Run: headless pygame with SDL's dummy video driver; simulated clock (each Clock.tick advances the game by its frame time, no real sleeping); random seed 0; keys injected as events and as key.get_pressed() state; mouse plan: one left click at the window centre at the start of phase 2, then a move to the lower-right quarter at the start of phase 3.
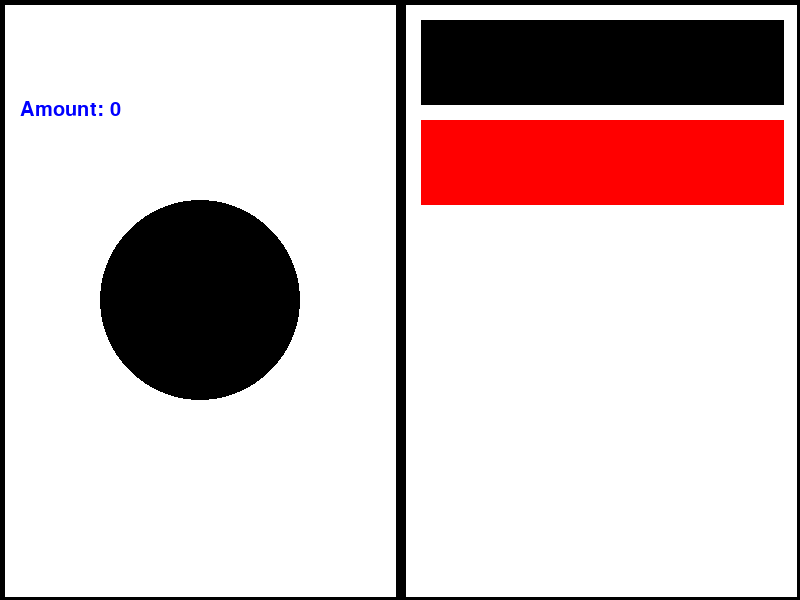
Frame 1 of 4 · flips 1–60 · no input
Frame 2 of 4 · flips 61–180 · clicked the window centre · tapped SPACE, RETURN · held RIGHT (→), D · screen unchanged from frame 1, image omitted
Frame 3 of 4 · flips 181–300 · moved the mouse to the lower-right quarter · held DOWN (↓), S · screen unchanged from frame 2, image omitted
Frame 4 of 4 · flips 301–420 · held LEFT (←), A, UP (↑), W · screen unchanged from frame 3, image omitted

The pygame program that drew these frames:

import pygame
import sys
import random
import time
import math




def distance(point1, point2):
    point1_x = point1[0]
    point2_x = point2[0]
    point1_y = point1[1]
    point2_y = point2[1]
    return math.sqrt((point1_x - point2_x)**2 + (point1_y - point2_y)**2)





def sw(screen,x):
    return screen.get_width() * (0.01 * x)
def sh(screen,x):
    return screen.get_height() * (0.01 * x)




def main():
    pygame.init()
    pygame.display.set_caption("NGU's Project")
    screen = pygame.display.set_mode((800, 600))
    amount = 0
    amount_click = 1
    amount_second = 0
    famount = format(amount, ",")
    clock = pygame.time.Clock()
    prev_time = time.time()
    while True:
        clock.tick(60)
        for event in pygame.event.get():
            if event.type == pygame.QUIT:
                sys.exit()
            if event.type == pygame.MOUSEBUTTONDOWN:
                mousepos = pygame.mouse.get_pos()
                distance1 = distance(mousepos, (screen.get_width()//4, screen.get_height()//2))
                if distance1 < screen.get_width()//8:
                    amount += amount_click
        famount = format(amount, ",")
        screen.fill((255, 255, 255))

        pygame.draw.rect(screen, (0, 0, 0), (screen.get_width()//1.9, screen.get_height() // 30, screen.get_width()// 2.2, screen.get_height() // 7), 0)
        pygame.draw.rect(screen, (255, 0, 0),(screen.get_width() // 1.9, screen.get_height() // 5, screen.get_width() // 2.2,screen.get_height() // 7), 0)

        pygame.draw.line(screen, (0, 0, 0), (screen.get_width() // 2, 0), (screen.get_width() // 2, screen.get_height()),
                         10)
        pygame.draw.line(screen, (0, 0, 0), (0, 0), (screen.get_width(), 0),
                         8)
        pygame.draw.line(screen, (0, 0, 0), (0, 0), (0, screen.get_height()),
                         8)
        pygame.draw.line(screen, (0, 0, 0), (0, screen.get_height()), (screen.get_width(), screen.get_height()),
                         8)
        pygame.draw.line(screen, (0, 0, 0), (screen.get_width(), 0), (screen.get_width(), screen.get_height()),
                         8)
        pygame.draw.circle(screen, (0, 0, 0), (sw(screen,25), sh(screen,50)), sw(screen,12.5) )
        font2 = pygame.font.SysFont("calibri", 30)
        caption2 = font2.render("Amount: " + str(famount), True, (0, 0, 255))
        screen.blit(caption2, (screen.get_width()//40, screen.get_height()//6))
        pygame.display.update()

        current_time = time.time()
        elapsed_time = current_time - prev_time
        prev_time = current_time
        fps = 1 / elapsed_time if elapsed_time > 0 else 0



        pygame.display.set_caption("NGU's Project: "+ str(int(fps)))


main()
